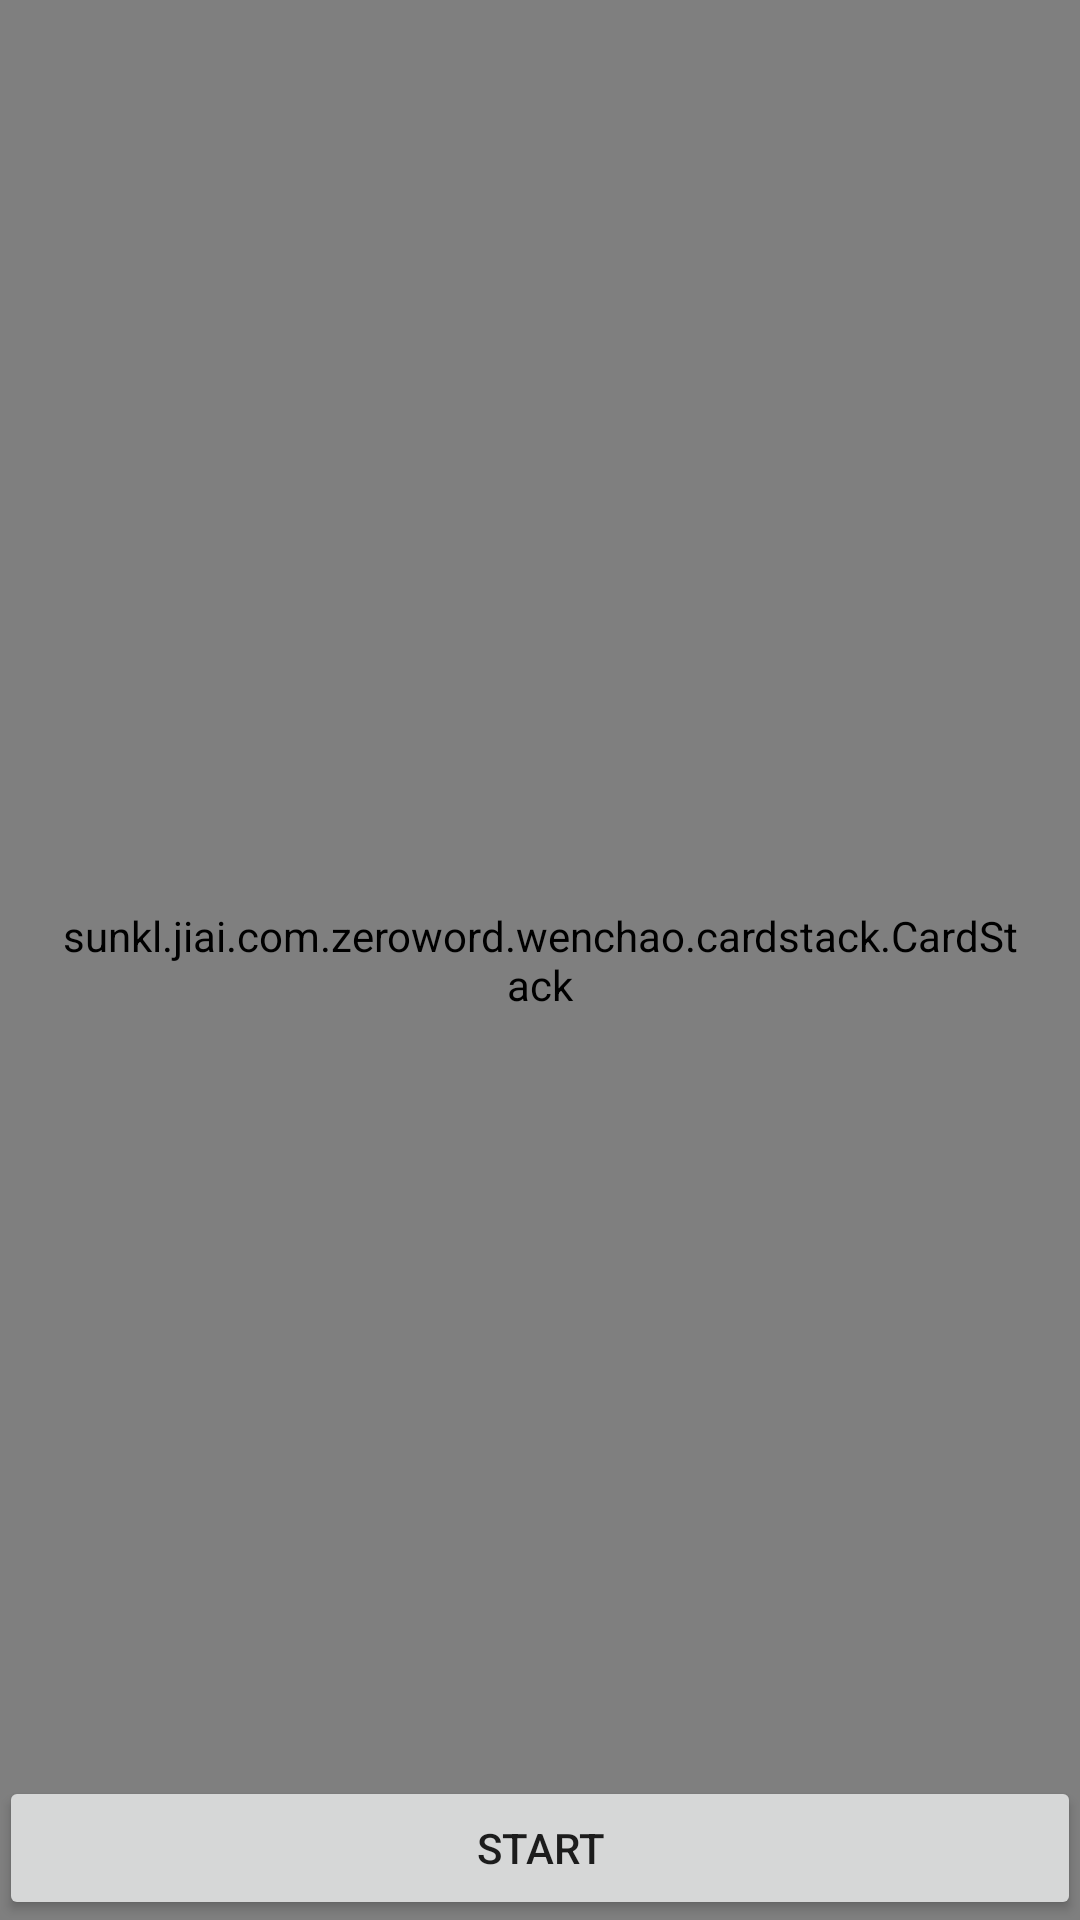

The Android layout XML behind this screen, and the referenced resources:
<!-- AndroidManifest.xml: application theme AppTheme -->
<!-- res/layout/activity_show_word.xml -->
<?xml version="1.0" encoding="utf-8"?>
<RelativeLayout xmlns:android="http://schemas.android.com/apk/res/android"
    xmlns:tools="http://schemas.android.com/tools"
    android:layout_width="match_parent"
    android:layout_height="match_parent"
    android:paddingBottom="@dimen/activity_vertical_margin"
    android:paddingLeft="@dimen/activity_horizontal_margin"
    android:paddingRight="@dimen/activity_horizontal_margin"
    android:paddingTop="@dimen/activity_vertical_margin"
    tools:context="sunkl.jiai.com.zeroword.activity.ShowWordActivity"
    android:orientation="vertical">

    <sunkl.jiai.com.zeroword.wenchao.cardstack.CardStack
        android:id="@+id/container"
        android:layout_width="match_parent"
        android:layout_height="match_parent"
        android:padding = "20dp"
        android:clipChildren="false"
        android:clipToPadding="false">
    </sunkl.jiai.com.zeroword.wenchao.cardstack.CardStack>
    <ListView
        android:visibility="invisible"
        android:layout_width="match_parent"
        android:layout_height="430dp"
        android:id="@+id/lsv_showWord">
    </ListView>
    <Button
        android:layout_width="match_parent"
        android:layout_height="wrap_content"
        android:id="@+id/btn_startStudy"
        android:text="start"
        android:layout_alignParentBottom="true"
        android:layout_alignParentLeft="true"
        android:layout_alignParentStart="true" />

</RelativeLayout>
<!-- resources referenced by this layout -->
<resources>
  <style name="AppTheme" parent="Theme.AppCompat.Light.DarkActionBar">
          
          <item name="colorPrimary">@color/colorPrimary</item>
          <item name="colorPrimaryDark">@color/colorPrimaryDark</item>
          <item name="colorAccent">@color/colorAccent</item>
      </style>
  <!-- not gathered from this repository: default colours our renderer supplied (Android Studio template values) -->
  <color name="colorPrimary">#FF6200EE</color>
  <color name="colorPrimaryDark">#FF3700B3</color>
  <color name="colorAccent">#FF03DAC5</color>
</resources>
